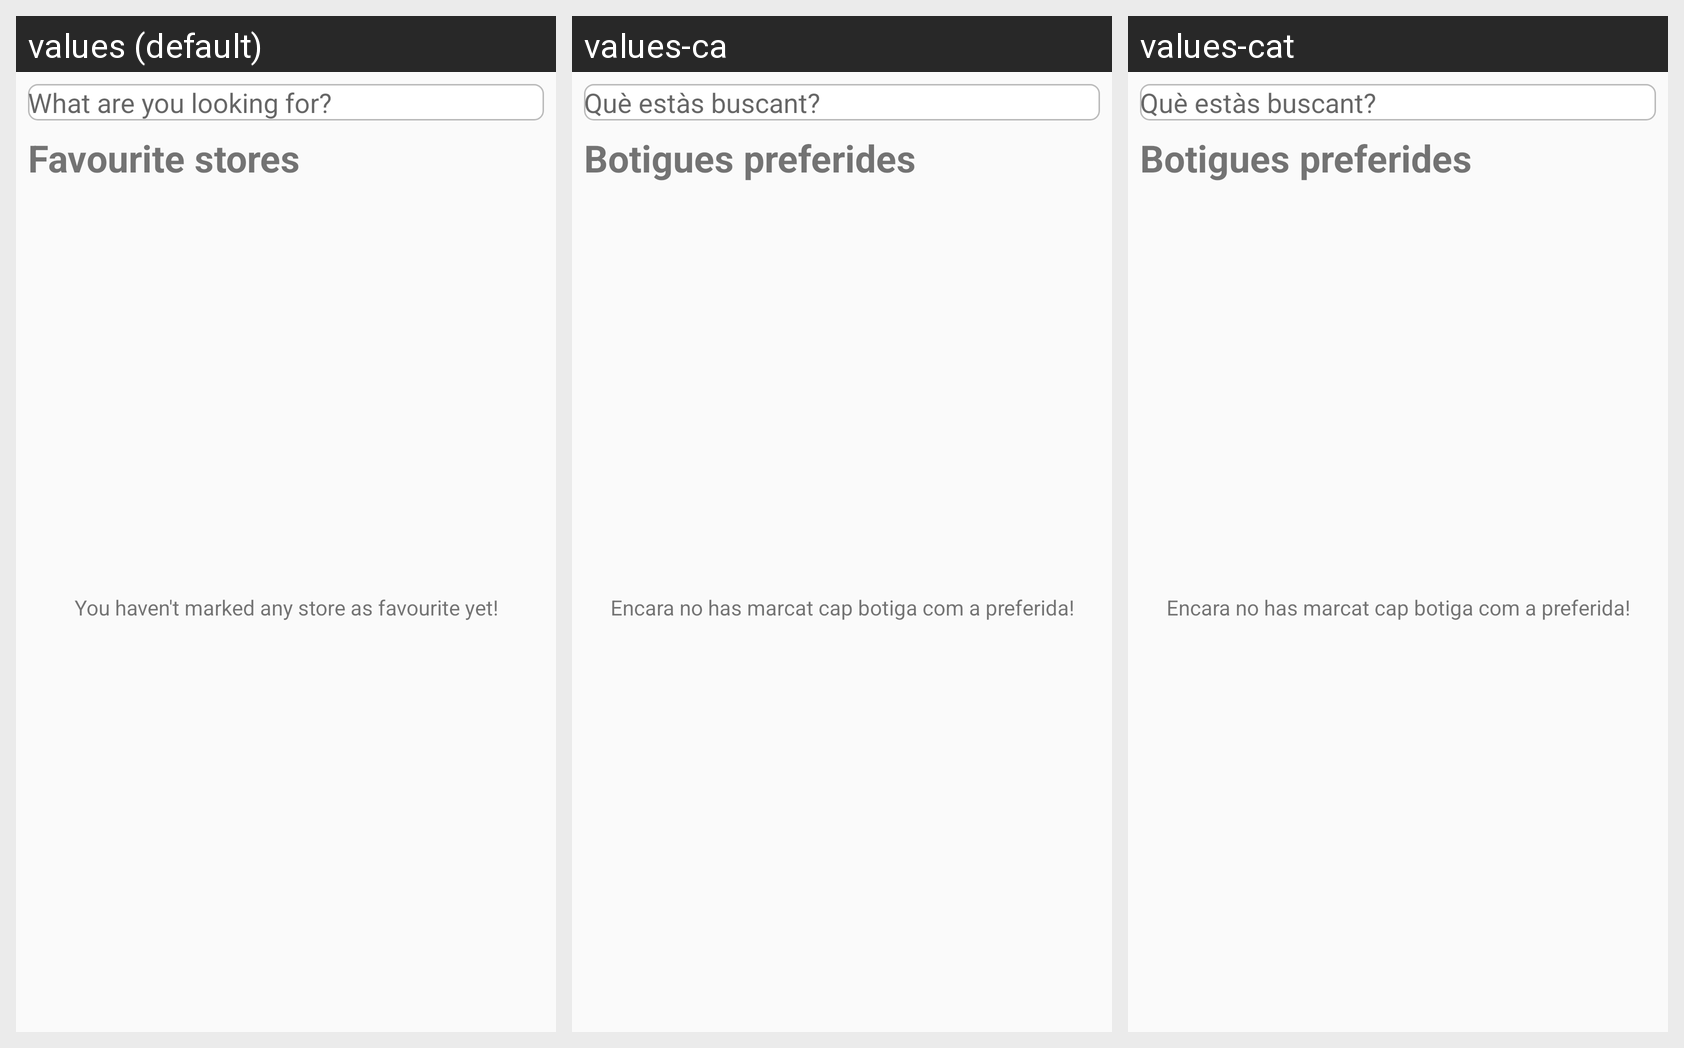

Translations of the strings shown on this Android screen, per locale in the grid:
Android screen res/layout/fragment_favourites.xml rendered under 3 locales, left to right: values (default), values-ca, values-cat. Device: Nexus 5 (rendered at 1080×1920; each locale shown at half size, 540×960, under a caption strip naming it); theme AppTheme.
Strings drawn on this screen, with the default value and each locale's value (text and hints the layout hard-codes, and strings that could not be matched under every locale, appear in the picture but are not listed):

search_hint
  values: What are you looking for?
  values-ca: Què estàs buscant?
  values-cat: Què estàs buscant?

fav_stores
  values: Favourite stores
  values-ca: Botigues preferides
  values-cat: Botigues preferides

no_fav_stores_yet
  values: You haven't marked any store as favourite yet!
  values-ca: Encara no has marcat cap botiga com a preferida!
  values-cat: Encara no has marcat cap botiga com a preferida!
